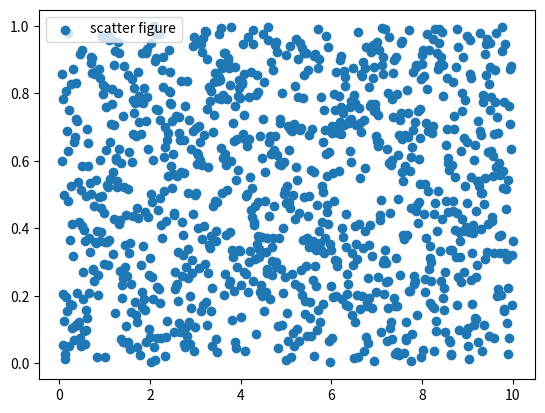

This chart was generated by the following Python code:
import matplotlib.pyplot as plt
import numpy as np

x = np.linspace(0.05, 10, 1000)
y = np.random.rand(1000)

plt.scatter(x, y, label="scatter figure")

plt.legend()

plt.show()